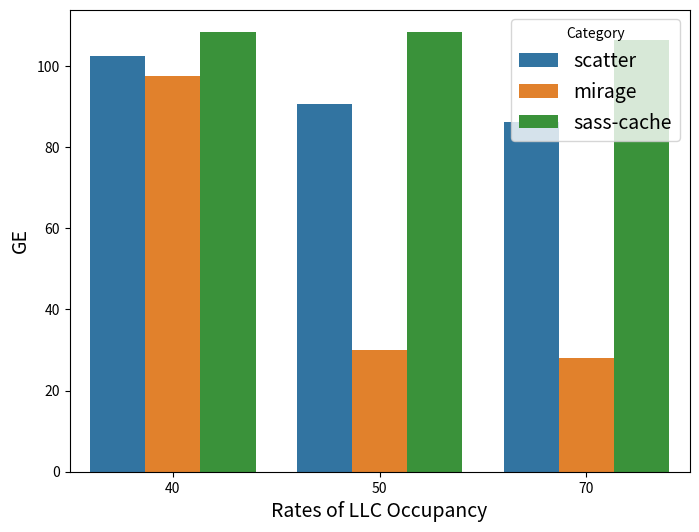

This figure's Python source:
import seaborn as sns
import matplotlib.pyplot as plt
import pandas as pd

x_labels = [40, 50, 70]
category_1 = [102.41, 90.56, 86.14]  
category_2 = [97.41, 30.05, 28.12]  
category_3 = [108.31, 108.42, 106.32]

data = pd.DataFrame({
    'x': [40, 50, 70, 40, 50, 70, 40, 50, 70],
    'category': ['scatter', 'scatter', 'scatter',
                 'mirage', 'mirage', 'mirage',
                 'sass-cache', 'sass-cache', 'sass-cache'],
    'value': category_1 + category_2 + category_3
})

plt.figure(figsize=(8, 6))
sns.barplot(x='x', y='value', hue='category', data=data)

plt.xlabel('Rates of LLC Occupancy', fontsize=14)
plt.ylabel('GE', fontsize=14)

plt.legend(title='Category', fontsize=14)
plt.savefig('different_occupancy.pdf', format='pdf')
